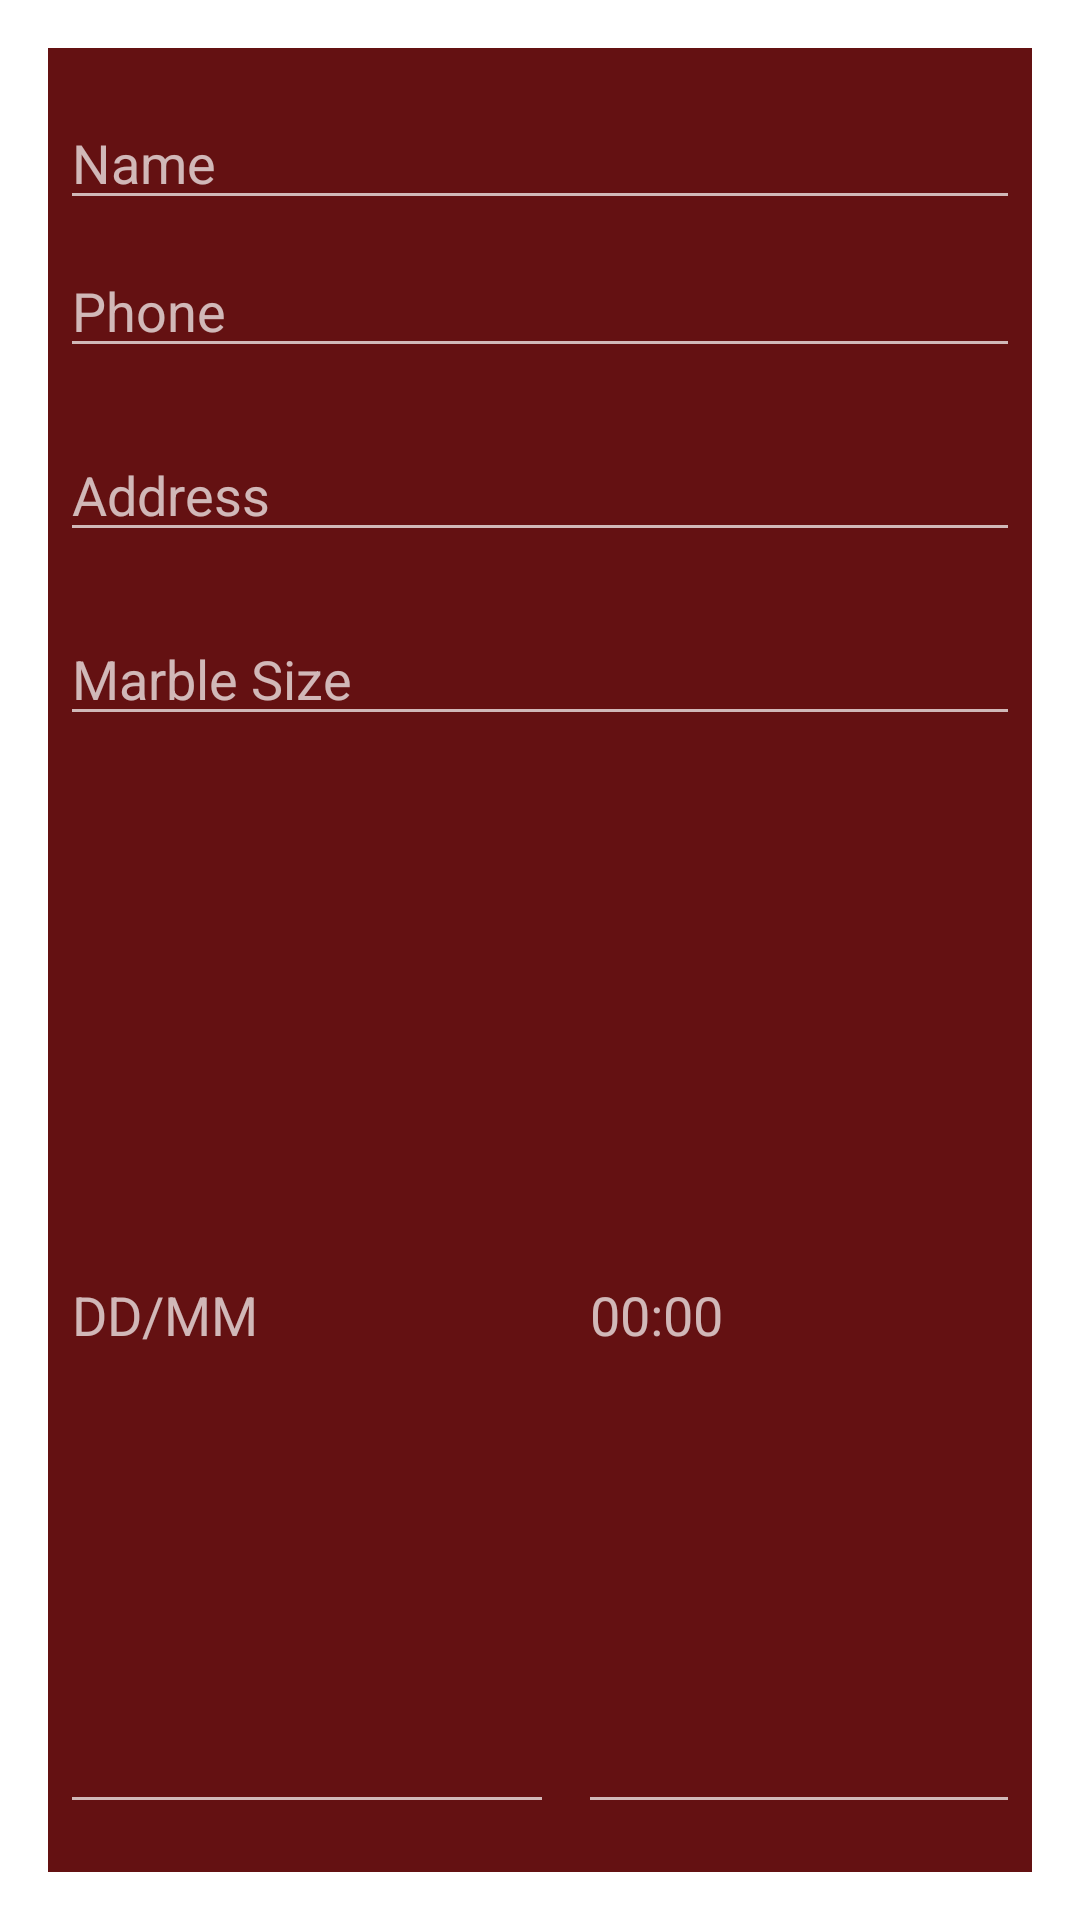

Write the Android layout XML for this screen, with the resource values it uses.
<!-- AndroidManifest.xml: activity theme AppTheme.Dark.Dialog -->
<!-- res/layout/activity_add_install_dialog.xml -->
<LinearLayout xmlns:android="http://schemas.android.com/apk/res/android"
    android:layout_width="wrap_content"
    android:layout_height="wrap_content"
    android:orientation="vertical">

    <EditText
        android:id="@+id/input_name"
        android:layout_width="match_parent"
        android:layout_height="wrap_content"
        android:layout_marginLeft="4dp"
        android:layout_marginTop="16dp"
        android:layout_marginRight="4dp"
        android:layout_marginBottom="4dp"
        android:hint="@string/name" />

    <EditText
        android:id="@+id/input_phone"
        android:layout_width="match_parent"
        android:layout_height="wrap_content"
        android:layout_marginLeft="4dp"
        android:layout_marginTop="4dp"
        android:layout_marginRight="4dp"
        android:layout_marginBottom="16dp"
        android:hint="@string/phone" />


    <EditText
        android:id="@+id/input_address"
        android:layout_width="match_parent"
        android:layout_height="wrap_content"
        android:layout_marginLeft="4dp"
        android:layout_marginTop="4dp"
        android:layout_marginRight="4dp"
        android:layout_marginBottom="16dp"
        android:hint="@string/address" />

    <EditText
        android:id="@+id/input_marble_size"
        android:layout_width="match_parent"
        android:layout_height="wrap_content"
        android:layout_marginLeft="4dp"
        android:layout_marginTop="4dp"
        android:layout_marginRight="4dp"
        android:layout_marginBottom="16dp"
        android:hint="@string/marble_size" />

    <LinearLayout
        android:layout_width="match_parent"
        android:layout_height="match_parent"
        android:orientation="horizontal"
        android:weightSum="2">

        <EditText
            android:id="@+id/input_date"
            android:layout_width="wrap_content"
            android:layout_height="match_parent"
            android:layout_marginLeft="4dp"
            android:layout_marginTop="4dp"
            android:layout_marginRight="4dp"
            android:layout_marginBottom="16dp"
            android:layout_weight="1"
            android:hint="@string/dd_mm"
            android:inputType="date" />

        <EditText
            android:id="@+id/input_time"
            android:layout_width="wrap_content"
            android:layout_height="match_parent"
            android:layout_marginLeft="4dp"
            android:layout_marginTop="4dp"
            android:layout_marginRight="4dp"
            android:layout_marginBottom="16dp"
            android:layout_weight="1"
            android:hint="@string/time"
            android:inputType="time" />
    </LinearLayout>

    <LinearLayout
        android:layout_width="match_parent"
        android:layout_height="match_parent"
        android:orientation="horizontal"
        android:gravity="center">

        <Button
            android:id="@+id/btn_cancel"
            android:layout_width="wrap_content"
            android:layout_height="match_parent"
            android:padding="10dp"
            android:text="@string/cancel" />

        <Button
            android:id="@+id/btn_add"
            android:layout_width="wrap_content"
            android:layout_height="match_parent"
            android:padding="10dp"
            android:text="@string/add" />
    </LinearLayout>


</LinearLayout>
<!-- resources referenced by this layout -->
<resources>
  <string name="add">Add</string>
  <string name="address">Address</string>
  <string name="cancel">Cancel</string>
  <string name="dd_mm">DD/MM</string>
  <string name="marble_size">Marble Size</string>
  <string name="name">Name</string>
  <string name="phone">Phone</string>
  <string name="time">00:00</string>
  <style name="AppTheme.Dark.Dialog" parent="Theme.AppCompat.Dialog">
          <item name="colorAccent">@color/white</item>
          <item name="android:textColorPrimary">@color/iron</item>
          <item name="android:background">@color/yarden</item>
      </style>
  <color name="white">#FFFFFF</color>
  <color name="iron">#CCCCCC</color>
  <color name="yarden">#641112</color>
</resources>
